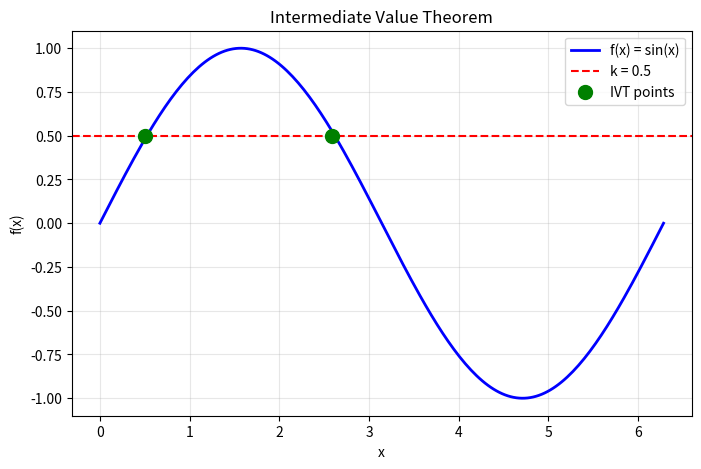

This figure's Python source:
import numpy as np
import matplotlib.pyplot as plt

x = np.linspace(0, 2 * np.pi, 200)
y = np.sin(x)
k = 0.5

plt.figure(figsize=(8, 5))
plt.plot(x, y, 'b-', linewidth=2, label='f(x) = sin(x)')
plt.axhline(y=k, color='r', linestyle='--', label=f'k = {k}')

crossings = x[np.where(np.diff(np.sign(y - k)))[0]]
plt.plot(crossings, [k]*len(crossings), 'go', markersize=10, label='IVT points')

plt.xlabel('x')
plt.ylabel('f(x)')
plt.title('Intermediate Value Theorem')
plt.legend()
plt.grid(True, alpha=0.3)
plt.savefig('ivt.png', dpi=100)
plt.show()
